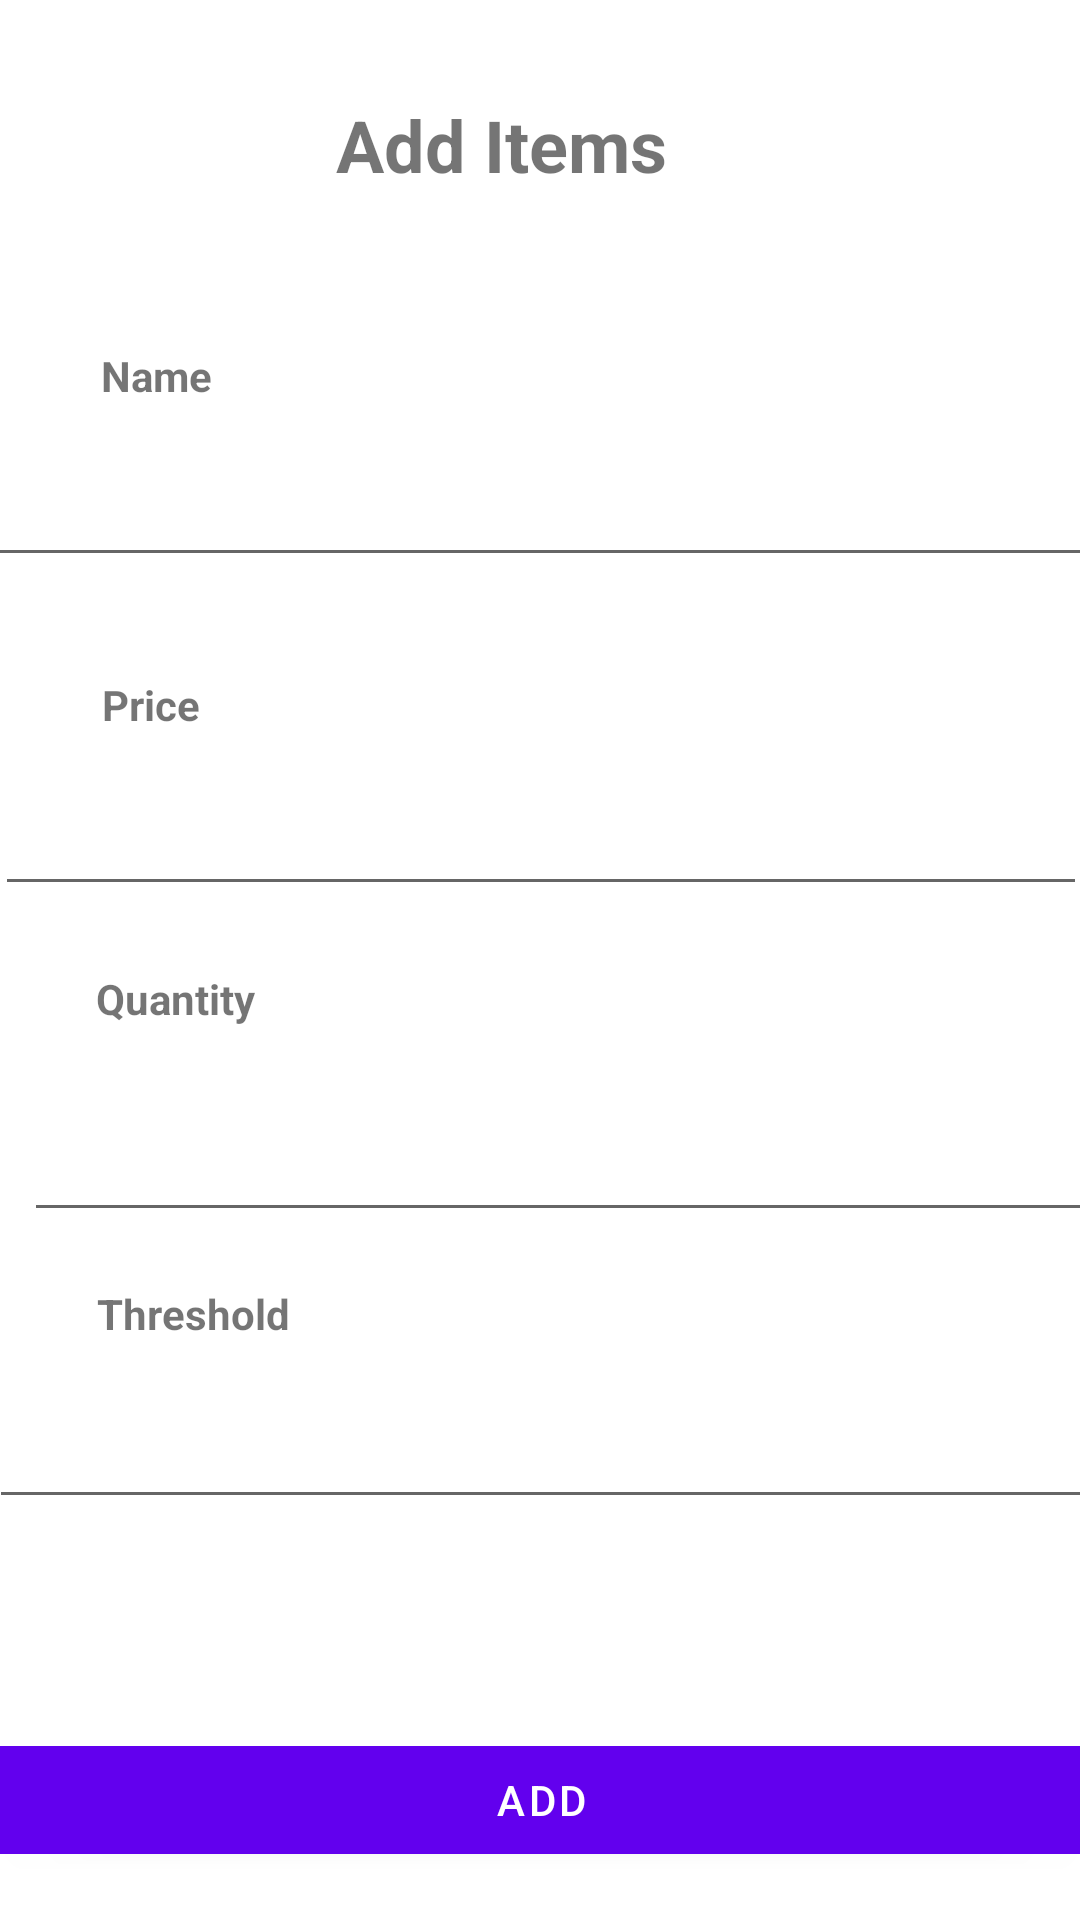

Here is an Android app screen rendered from its layout file. Give the layout XML and the strings, colors and styles it references.
<!-- AndroidManifest.xml: application theme Theme.RestoMobile -->
<!-- res/layout/add_product.xml -->
<?xml version="1.0" encoding="utf-8"?>
<androidx.constraintlayout.widget.ConstraintLayout xmlns:android="http://schemas.android.com/apk/res/android"
    xmlns:app="http://schemas.android.com/apk/res-auto"
    android:layout_width="match_parent"
    android:layout_height="match_parent">
    <TextView
        android:layout_width="wrap_content"
        android:layout_height="wrap_content"
        android:layout_marginStart="8dp"
        android:layout_marginLeft="8dp"
        android:layout_marginTop="8dp"
        android:layout_marginEnd="8dp"
        android:layout_marginRight="8dp"
        android:layout_marginBottom="8dp"
        android:text="Quantity"
        android:textSize="14sp"
        android:textStyle="bold"
        app:layout_constraintBottom_toBottomOf="parent"
        app:layout_constraintEnd_toEndOf="parent"
        app:layout_constraintHorizontal_bias="0.082"
        app:layout_constraintStart_toStartOf="parent"
        app:layout_constraintTop_toTopOf="parent"
        app:layout_constraintVertical_bias="0.521" />

    <TextView
        android:layout_width="wrap_content"
        android:layout_height="wrap_content"
        android:layout_marginStart="8dp"
        android:layout_marginLeft="8dp"
        android:layout_marginTop="8dp"
        android:layout_marginEnd="8dp"
        android:layout_marginRight="8dp"
        android:layout_marginBottom="8dp"
        android:text="Threshold"
        android:textSize="14sp"
        android:textStyle="bold"
        app:layout_constraintBottom_toBottomOf="parent"
        app:layout_constraintEnd_toEndOf="parent"
        app:layout_constraintHorizontal_bias="0.087"
        app:layout_constraintStart_toStartOf="parent"
        app:layout_constraintTop_toTopOf="parent"
        app:layout_constraintVertical_bias="0.695" />

    <EditText
        android:id="@+id/AddItemQuantity300"
        android:layout_width="364dp"
        android:layout_height="40dp"
        android:layout_marginStart="8dp"
        android:layout_marginLeft="8dp"
        android:layout_marginTop="8dp"
        android:layout_marginBottom="8dp"
        android:ems="10"
        android:inputType="number"
        app:layout_constraintBottom_toBottomOf="parent"
        app:layout_constraintStart_toStartOf="parent"
        app:layout_constraintTop_toTopOf="parent"
        app:layout_constraintVertical_bias="0.621" />

    <TextView
        android:layout_width="wrap_content"
        android:layout_height="wrap_content"
        android:layout_marginStart="8dp"
        android:layout_marginLeft="8dp"
        android:layout_marginTop="8dp"
        android:layout_marginEnd="8dp"
        android:layout_marginRight="8dp"
        android:layout_marginBottom="8dp"
        android:text="Price"
        android:textSize="14sp"
        android:textStyle="bold"
        app:layout_constraintBottom_toBottomOf="parent"
        app:layout_constraintEnd_toEndOf="parent"
        app:layout_constraintHorizontal_bias="0.083"
        app:layout_constraintStart_toStartOf="parent"
        app:layout_constraintTop_toTopOf="parent"
        app:layout_constraintVertical_bias="0.359" />

    <TextView
        android:layout_width="wrap_content"
        android:layout_height="19dp"
        android:layout_marginStart="8dp"
        android:layout_marginLeft="8dp"
        android:layout_marginTop="8dp"
        android:layout_marginEnd="8dp"
        android:layout_marginRight="8dp"
        android:layout_marginBottom="8dp"
        android:text="Name"
        android:textSize="14sp"
        android:textStyle="bold"
        app:layout_constraintBottom_toBottomOf="parent"
        app:layout_constraintEnd_toEndOf="parent"
        app:layout_constraintHorizontal_bias="0.084"
        app:layout_constraintStart_toStartOf="parent"
        app:layout_constraintTop_toTopOf="parent"
        app:layout_constraintVertical_bias="0.178" />

    <TextView
        android:layout_width="115dp"
        android:layout_height="36dp"
        android:layout_marginStart="8dp"
        android:layout_marginLeft="8dp"
        android:layout_marginTop="32dp"
        android:layout_marginEnd="8dp"
        android:layout_marginRight="8dp"
        android:layout_marginBottom="8dp"
        android:text="Add Items"
        android:textSize="24sp"
        android:textStyle="bold"
        app:layout_constraintBottom_toBottomOf="parent"
        app:layout_constraintEnd_toEndOf="parent"
        app:layout_constraintHorizontal_bias="0.454"
        app:layout_constraintStart_toStartOf="parent"
        app:layout_constraintTop_toTopOf="parent"
        app:layout_constraintVertical_bias="0.0" />

    <EditText
        android:id="@+id/AddItemName300"
        android:layout_width="369dp"
        android:layout_height="41dp"
        android:layout_marginStart="8dp"
        android:layout_marginLeft="8dp"
        android:layout_marginTop="8dp"
        android:layout_marginEnd="8dp"
        android:layout_marginRight="8dp"
        android:layout_marginBottom="8dp"
        android:ems="10"
        android:inputType="textPersonName"
        app:layout_constraintBottom_toBottomOf="parent"
        app:layout_constraintEnd_toEndOf="parent"
        app:layout_constraintStart_toStartOf="parent"
        app:layout_constraintTop_toTopOf="parent"
        app:layout_constraintVertical_bias="0.246" />

    <EditText
        android:id="@+id/AddItemPrice300"
        android:layout_width="364dp"
        android:layout_height="40dp"
        android:layout_marginStart="8dp"
        android:layout_marginLeft="8dp"
        android:layout_marginTop="8dp"
        android:layout_marginEnd="8dp"
        android:layout_marginRight="8dp"
        android:layout_marginBottom="8dp"
        android:ems="10"
        android:inputType="number"
        app:layout_constraintBottom_toBottomOf="parent"
        app:layout_constraintEnd_toEndOf="parent"
        app:layout_constraintStart_toStartOf="parent"
        app:layout_constraintTop_toTopOf="parent"
        app:layout_constraintVertical_bias="0.435" />

    <EditText
        android:id="@+id/AddItemThreshold300"
        android:layout_width="368dp"
        android:layout_height="37dp"
        android:layout_marginStart="8dp"
        android:layout_marginLeft="8dp"
        android:layout_marginTop="8dp"
        android:layout_marginEnd="8dp"
        android:layout_marginRight="8dp"
        android:layout_marginBottom="8dp"
        android:ems="10"
        android:inputType="date"
        app:layout_constraintBottom_toBottomOf="parent"
        app:layout_constraintEnd_toEndOf="parent"
        app:layout_constraintStart_toStartOf="parent"
        app:layout_constraintTop_toTopOf="parent"
        app:layout_constraintVertical_bias="0.786" />

    <Button
        android:id="@+id/AddNewItemButton300"
        android:layout_width="370dp"
        android:layout_height="wrap_content"
        android:layout_marginStart="8dp"
        android:layout_marginLeft="8dp"
        android:layout_marginEnd="8dp"
        android:layout_marginRight="8dp"
        android:layout_marginBottom="16dp"



        android:onClick="btnBlick"
        android:text="Add"
        app:layout_constraintBottom_toBottomOf="parent"
        app:layout_constraintEnd_toEndOf="parent"
        app:layout_constraintStart_toStartOf="parent" />

</androidx.constraintlayout.widget.ConstraintLayout>
<!-- resources referenced by this layout -->
<resources>
  <style name="Theme.RestoMobile" parent="Theme.MaterialComponents.DayNight.DarkActionBar">
          
          <item name="colorPrimary">@color/purple_500</item>
          <item name="colorPrimaryVariant">@color/purple_700</item>
          <item name="colorOnPrimary">@color/white</item>
          
          <item name="colorSecondary">@color/teal_200</item>
          <item name="colorSecondaryVariant">@color/teal_700</item>
          <item name="colorOnSecondary">@color/black</item>
          
          <item name="android:statusBarColor" tools:targetApi="l">?attr/colorPrimaryVariant</item>
          
      </style>
  <!-- not gathered from this repository: default colours our renderer supplied (Android Studio template values) -->
  <color name="purple_500">#FF6200EE</color>
  <color name="purple_700">#FF3700B3</color>
  <color name="teal_200">#FF03DAC5</color>
  <color name="teal_700">#FF018786</color>
  <color name="black">#FF000000</color>
  <color name="white">#FFFFFFFF</color>
</resources>
